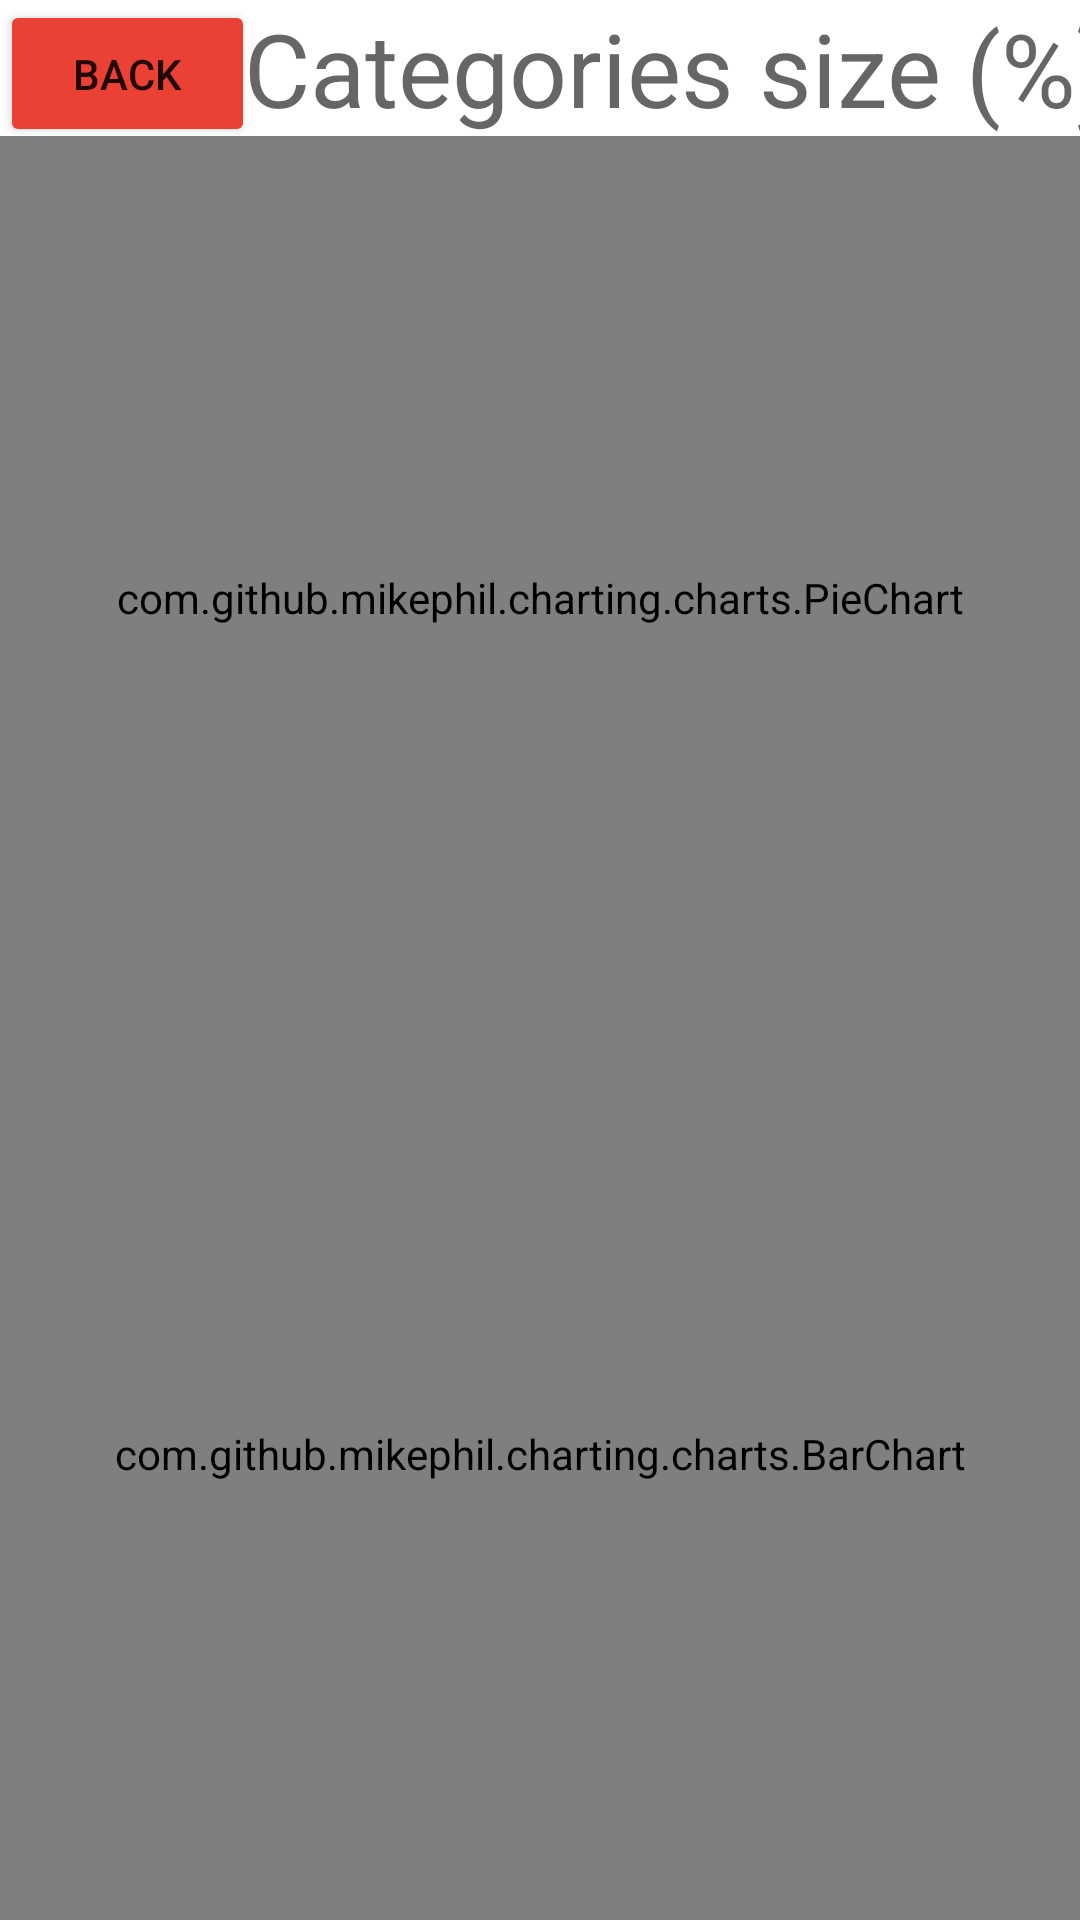

Layout XML and referenced resources for this Android screen:
<!-- AndroidManifest.xml: application theme Theme.19003296_OPSC_T2 -->
<!-- res/layout/activity_charts.xml -->
<?xml version="1.0" encoding="utf-8"?>
<androidx.constraintlayout.widget.ConstraintLayout
    xmlns:android="http://schemas.android.com/apk/res/android"
    xmlns:tools="http://schemas.android.com/tools"
    xmlns:app="http://schemas.android.com/apk/res-auto"
    android:layout_width="match_parent"
    android:layout_height="match_parent"
    tools:context=".Charts">

  <com.github.mikephil.charting.charts.PieChart
      android:id="@+id/percentC"
      android:layout_width="match_parent"
      android:layout_height="308dp"
      app:layout_constraintEnd_toEndOf="parent"
      app:layout_constraintHorizontal_bias="0.0"
      app:layout_constraintStart_toStartOf="parent"
      app:layout_constraintTop_toBottomOf="@+id/Graph" />

  <com.github.mikephil.charting.charts.BarChart
      android:id="@+id/goalC"
      android:layout_width="match_parent"
      android:layout_height="311dp"
      app:layout_constraintBottom_toBottomOf="parent"
      app:layout_constraintEnd_toEndOf="parent"
      app:layout_constraintStart_toStartOf="parent" />

  <TextView
      android:id="@+id/Graph"
      android:layout_width="wrap_content"
      android:layout_height="wrap_content"
      android:text="Categories size (%)"
      android:textAppearance="@style/TextAppearance.AppCompat.Display1"
      app:layout_constraintEnd_toEndOf="parent"
      app:layout_constraintHorizontal_bias="0.271"
      app:layout_constraintStart_toEndOf="@+id/btnGoalBack"
      app:layout_constraintTop_toTopOf="parent" />

  <TextView
      android:id="@+id/Graph2"
      android:layout_width="wrap_content"
      android:layout_height="wrap_content"
      android:text="Goals Progress (%)"
      android:textAppearance="@style/TextAppearance.AppCompat.Display1"
      app:layout_constraintBottom_toTopOf="@+id/goalC"
      app:layout_constraintEnd_toEndOf="parent"
      app:layout_constraintStart_toStartOf="parent"
      app:layout_constraintTop_toBottomOf="@+id/percentC" />

  <Button
      android:id="@+id/btnGoalBack"
      android:layout_width="85dp"
      android:layout_height="49dp"
      android:text="Back"
      android:onClick="btnGoalBack"
      android:backgroundTint="#eb4034"
      app:layout_constraintStart_toStartOf="parent"
      app:layout_constraintTop_toTopOf="parent" />


</androidx.constraintlayout.widget.ConstraintLayout>
<!-- resources referenced by this layout -->
<resources>
  <style name="Theme.19003296_OPSC_T2" parent="Theme.MaterialComponents.DayNight.DarkActionBar">
          
          <item name="colorPrimary">@color/purple_500</item>
          <item name="colorPrimaryVariant">@color/purple_700</item>
          <item name="colorOnPrimary">@color/white</item>
          
          <item name="colorSecondary">@color/teal_200</item>
          <item name="colorSecondaryVariant">@color/teal_700</item>
          <item name="colorOnSecondary">@color/black</item>
          
          <item name="android:statusBarColor" tools:targetApi="l">?attr/colorPrimaryVariant</item>
          
      </style>
  <color name="purple_500">#403BF5</color>
  <color name="purple_700">#403BF5</color>
  <color name="white">#FFFFFFFF</color>
  <color name="teal_200">#FF03DAC5</color>
  <color name="teal_700">#FF018786</color>
  <color name="black">#FF000000</color>
</resources>
